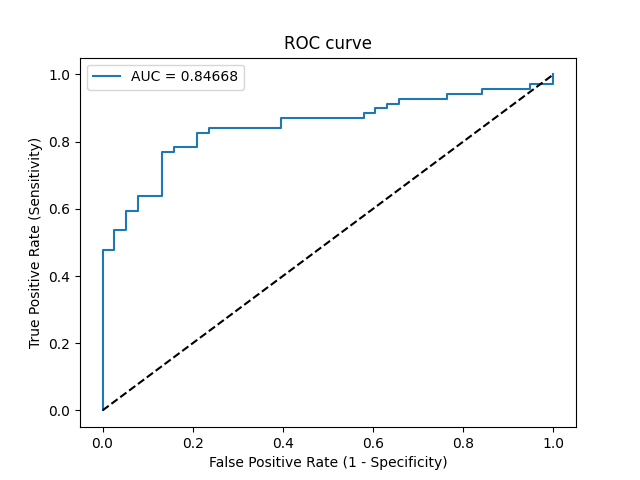

Values plotted in this chart, from the file beside it:
Threshold, Sensitivity, Specificity, NPV, PPV
inf, 0.0, 1.0, 0.3551, 0
0.9883, 0.01449, 1.0, 0.3585, 1.0
0.8214, 0.4783, 1.0, 0.5135, 1.0
0.8185, 0.4783, 0.9737, 0.5068, 0.9706
0.7936, 0.5362, 0.9737, 0.5362, 0.9737
0.7928, 0.5362, 0.9474, 0.5294, 0.9487
0.7692, 0.5942, 0.9474, 0.5625, 0.9535
0.7596, 0.5942, 0.9211, 0.5556, 0.9318
0.7412, 0.6377, 0.9211, 0.5833, 0.9362
0.732, 0.6377, 0.8684, 0.569, 0.898
0.7065, 0.7681, 0.8684, 0.6735, 0.9138
0.7038, 0.7681, 0.8421, 0.6667, 0.8983
0.6989, 0.7826, 0.8421, 0.6809, 0.9
0.683, 0.7826, 0.7895, 0.6667, 0.871
0.6732, 0.8261, 0.7895, 0.7143, 0.8769
0.6631, 0.8261, 0.7632, 0.7073, 0.8636
0.659, 0.8406, 0.7632, 0.725, 0.8657
0.6468, 0.8406, 0.6053, 0.6765, 0.7945
0.645, 0.8696, 0.6053, 0.7188, 0.8
0.6191, 0.8696, 0.4211, 0.64, 0.7317
0.617, 0.8841, 0.4211, 0.6667, 0.7349
0.6107, 0.8841, 0.3947, 0.6522, 0.7262
0.5981, 0.8986, 0.3947, 0.6818, 0.7294
0.5902, 0.8986, 0.3684, 0.6667, 0.7209
0.5855, 0.913, 0.3684, 0.7, 0.7241
0.5846, 0.913, 0.3421, 0.6842, 0.7159
0.5825, 0.9275, 0.3421, 0.7222, 0.7191
0.5766, 0.9275, 0.2368, 0.6429, 0.6882
0.5755, 0.942, 0.2368, 0.6923, 0.6915
0.5705, 0.942, 0.1579, 0.6, 0.6701
0.5552, 0.9565, 0.1579, 0.6667, 0.6735
0.5403, 0.9565, 0.05263, 0.4, 0.6471
0.5307, 0.971, 0.05263, 0.5, 0.6505
0.5255, 0.971, 0.0, 0.0, 0.6381
0.4247, 1.0, 0.0, 0, 0.6449
